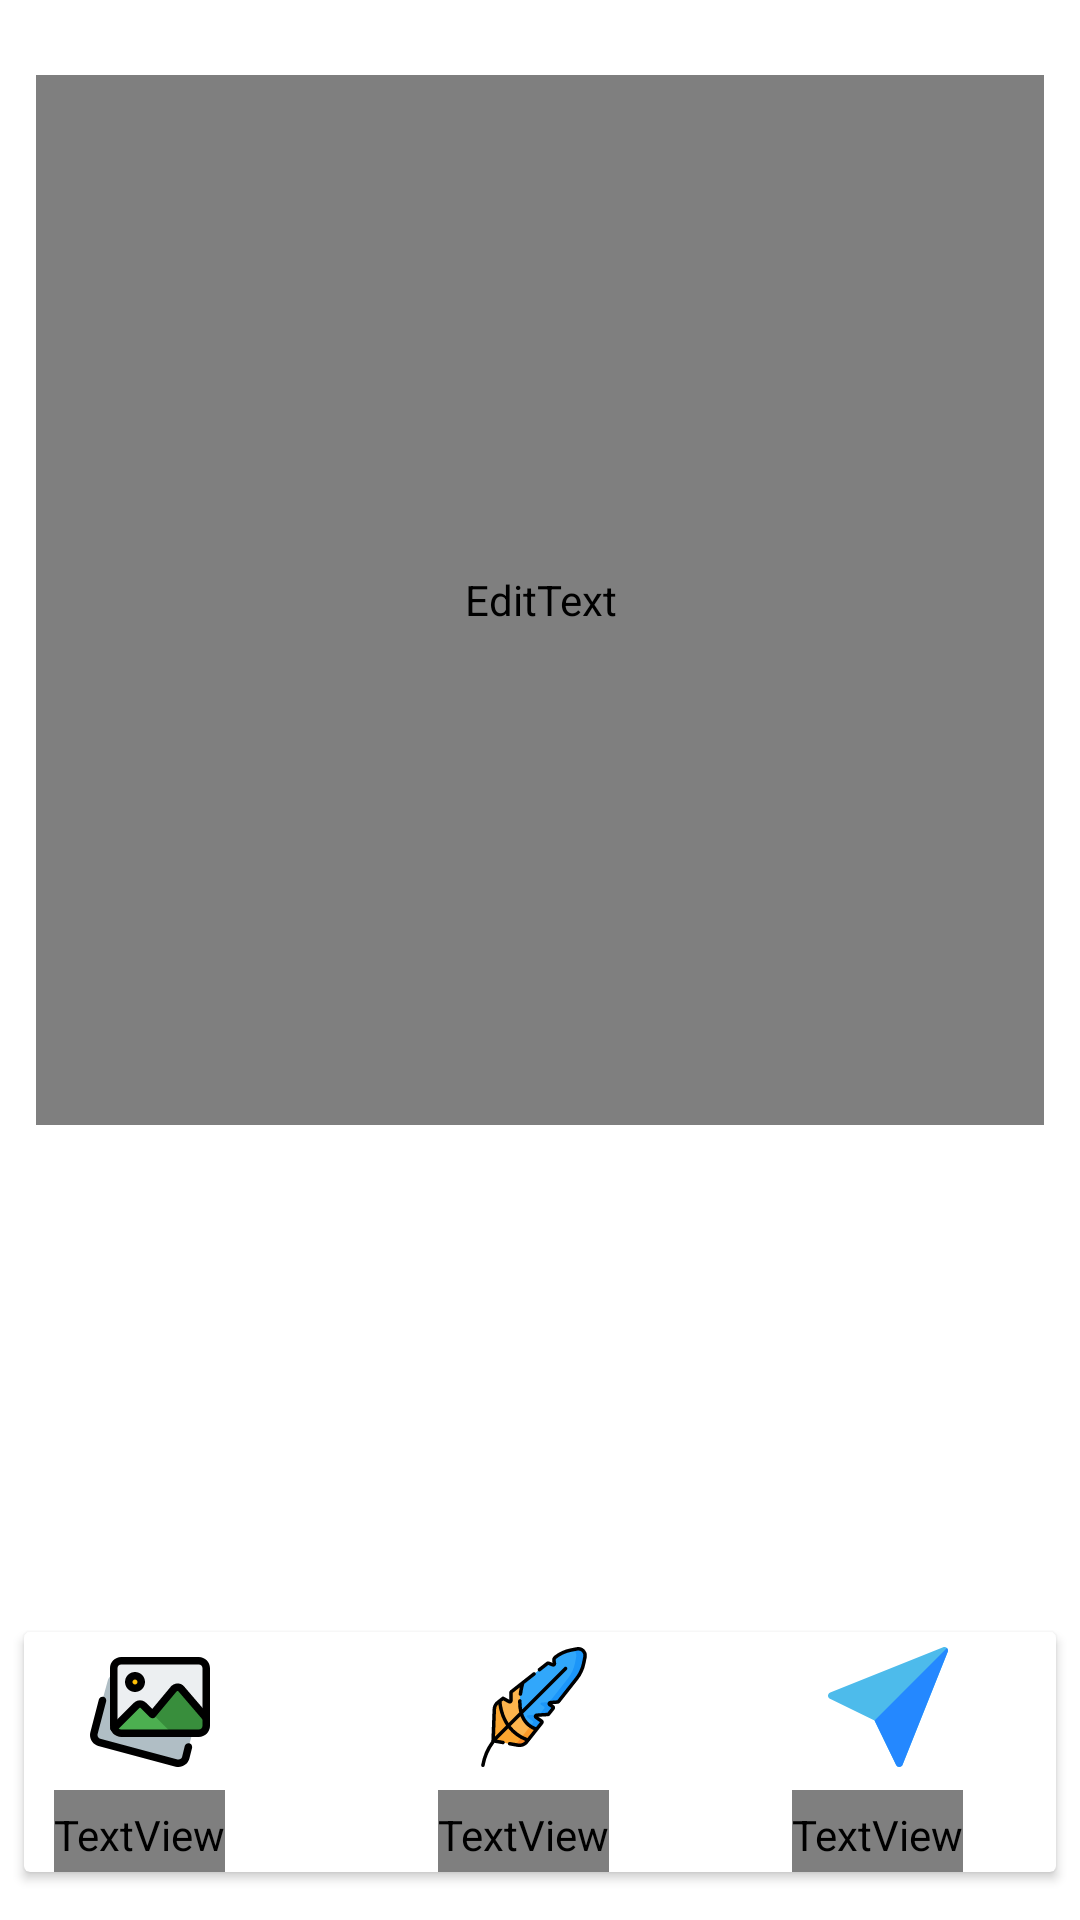

Produce the Android XML layout that renders to this screen, including the resource entries it uses.
<!-- AndroidManifest.xml: application theme Theme.SocialMediaApp -->
<!-- res/layout/activity_create_post.xml -->
<?xml version="1.0" encoding="utf-8"?>
<androidx.constraintlayout.widget.ConstraintLayout xmlns:android="http://schemas.android.com/apk/res/android"
    xmlns:app="http://schemas.android.com/apk/res-auto"
    xmlns:tools="http://schemas.android.com/tools"
    android:layout_width="match_parent"
    android:layout_height="match_parent"
    tools:context=".CreatePost">

    <EditText
        android:id="@+id/postInput"
        android:layout_width="match_parent"
        android:layout_height="350dp"
        app:layout_constraintTop_toTopOf="parent"
        app:layout_constraintLeft_toLeftOf="parent"
        android:layout_marginLeft="12dp"
        android:layout_marginRight="12dp"
        android:layout_marginTop="25dp"
        android:fontFamily="@font/aftetir"
        android:background="@drawable/edittext_round_shape"
        app:layout_constraintRight_toRightOf="parent"
        android:padding="12dp"
        android:gravity="top"
        android:textColorHint="@color/grey"
        android:textColor="@color/black"
        android:hint="@string/post_what_s_happening"
        />
    <ImageView
        android:backgroundTint="@color/white"
        android:id="@+id/postImagePreview"
        android:layout_width="match_parent"
        android:layout_height="300dp"
        android:scaleType="centerCrop"
        android:layout_marginLeft="12dp"
        android:layout_marginRight="12dp"
        android:layout_marginTop="12dp"
        app:layout_constraintLeft_toLeftOf="parent"
        app:layout_constraintRight_toRightOf="parent"
        app:layout_constraintTop_toTopOf="parent"
        android:visibility="gone"
        />



    <TextView
        android:id="@+id/postImageContent"
        android:layout_width="0dp"
        android:layout_height="wrap_content"
        app:layout_constraintTop_toBottomOf="@id/postInput"
        app:layout_constraintLeft_toLeftOf="parent"
        android:layout_marginTop="20dp"
        android:textSize="16sp"
        android:layout_marginLeft="15dp"
        />

    <androidx.cardview.widget.CardView
        android:id="@+id/actionCard"
        android:layout_width="match_parent"
        android:layout_height="80dp"
        app:layout_constraintBottom_toBottomOf="parent"
        android:background="@drawable/edittext_round_shape"
        android:gravity="top"
        android:elevation="9dp"
        app:itemIconTint="@drawable/bottom_navigation_color_selector"
        app:cardBackgroundColor="@color/white"
        android:layout_marginLeft="8dp"
        android:layout_marginRight="8dp"
        android:layout_marginBottom="16dp"
        style="@style/Widget.AppCompat.Button.Borderless"
        >
        <androidx.constraintlayout.widget.ConstraintLayout
            android:layout_width="match_parent"
            android:layout_height="match_parent"
            >
            <Button
                android:id="@+id/postImageButton"
                android:layout_height="50dp"
                android:layout_width="wrap_content"
                android:layout_marginLeft="10dp"
                style="@style/Widget.AppCompat.Button.Borderless"
                android:drawableLeft="@drawable/ic_gallery"
                app:layout_constraintLeft_toLeftOf="parent"
                app:layout_constraintTop_toTopOf="parent"
                />
            <TextView
                android:id="@+id/postImageText"
                android:layout_width="0dp"
                android:layout_height="30dp"
                app:layout_constraintTop_toBottomOf="@id/postImageButton"
                android:text="@string/upload_image"
                android:fontFamily="@font/aftetir"
                android:textColor="@color/white"
                android:textSize="14sp"
                android:layout_marginTop="5dp"
                app:layout_constraintBottom_toBottomOf="parent"
                app:layout_constraintLeft_toLeftOf="@id/postImageButton"
                />
            <Button
                android:id="@+id/postEditButton"
                android:layout_height="50dp"
                android:layout_width="wrap_content"
                android:layout_marginLeft="40dp"
                android:drawableLeft="@drawable/ic_feather"
                style="@style/Widget.AppCompat.Button.Borderless"
                app:layout_constraintLeft_toRightOf="@+id/postImageButton"
                app:layout_constraintTop_toTopOf="parent"
                />
            <TextView
                android:id="@+id/postEditText"
                android:layout_width="0dp"
                android:layout_height="30dp"
                app:layout_constraintTop_toBottomOf="@id/postEditButton"
                android:text="@string/write_post"
                android:fontFamily="@font/aftetir"
                android:textColor="@color/white"
                android:textSize="15sp"
                android:layout_marginTop="5dp"
                app:layout_constraintBottom_toBottomOf="parent"
                app:layout_constraintLeft_toLeftOf="@id/postEditButton"
                />
            <Button
                android:id="@+id/postButton"
                android:layout_height="50dp"
                android:layout_width="wrap_content"
                android:layout_marginLeft="110dp"
                android:drawableLeft="@drawable/ic_send"
                style="@style/Widget.AppCompat.Button.Borderless"
                android:backgroundTint="@color/white"
                app:layout_constraintRight_toRightOf="parent"
                tools:ignore="MissingConstraints" />

            <TextView
                android:id="@+id/postSendText"
                android:layout_width="0dp"
                android:layout_height="30dp"
                app:layout_constraintTop_toBottomOf="@id/postButton"
                android:text="@string/send_post"
                android:fontFamily="@font/aftetir"
                android:textColor="@color/white"
                android:textSize="14sp"
                android:layout_marginTop="5dp"
                app:layout_constraintBottom_toBottomOf="parent"
                app:layout_constraintLeft_toLeftOf="@id/postButton"
                />

        </androidx.constraintlayout.widget.ConstraintLayout>

    </androidx.cardview.widget.CardView>


</androidx.constraintlayout.widget.ConstraintLayout>
<!-- resources referenced by this layout -->
<resources>
  <color name="black">#FF000000</color>
  <color name="grey">#A6A4A4</color>
  <color name="white">#FFFFFFFF</color>
  <!-- drawable edittext_round_shape (drawable) -->
  <?xml version="1.0" encoding="utf-8"?>
  <shape xmlns:android="http://schemas.android.com/apk/res/android"
      android:shape="rectangle"
      android:padding = "10dp">
  
      <stroke android:width="2dp"
              android:color="#6C6A6A"/>
      <corners android:radius="16dp"/>
  </shape>
  <!-- drawable ic_feather: vector/xml drawable (drawable, 6532 chars, omitted) -->
  <!-- drawable ic_gallery: vector/xml drawable (drawable, 3081 chars, omitted) -->
  <!-- drawable ic_send (drawable) -->
  <vector android:height="40dp" android:viewportHeight="512"
      android:viewportWidth="512" android:width="40dp" xmlns:android="http://schemas.android.com/apk/res/android">
      <path android:fillColor="#4DBBEB" android:pathData="M507.607,4.395c-4.242,-4.245 -10.61,-5.551 -16.177,-3.32l-482,192.798c-5.516,2.205 -9.209,7.458 -9.42,13.394c-0.211,5.936 3.101,11.438 8.444,14.029l190.067,92.182l92.182,190.068c2.514,5.184 7.764,8.454 13.493,8.454c0.178,0 0.357,-0.003 0.536,-0.01c5.936,-0.211 11.188,-3.904 13.394,-9.419L510.928,20.573C513.156,15.002 511.85,8.638 507.607,4.395z"/>
      <path android:fillColor="#2488FF" android:pathData="M507.607,4.395L198.522,313.477l92.182,190.068c2.514,5.184 7.764,8.454 13.493,8.454c0.178,0 0.357,-0.003 0.536,-0.01c5.936,-0.211 11.188,-3.904 13.394,-9.419L510.928,20.573C513.156,15.002 511.85,8.638 507.607,4.395L507.607,4.395z"/>
  </vector>
  <string name="post_what_s_happening">Post what\'s happening...</string>
  <string name="send_post">Send Post</string>
  <string name="upload_image">Upload Image</string>
  <string name="write_post">write post</string>
  <style name="Theme.SocialMediaApp" parent="Theme.MaterialComponents.DayNight.DarkActionBar">
          
          <item name="colorPrimary">@color/black</item>
          <item name="colorPrimaryVariant">@color/purple_700</item>
          <item name="colorOnPrimary">@color/black</item>
          
          <item name="colorSecondary">@color/teal_200</item>
          <item name="colorSecondaryVariant">@color/teal_700</item>
          <item name="colorOnSecondary">@color/black</item>
          <item name="titleTextStyle">@font/youth_touch</item>
          <item name="fontFamily">@font/inter_med</item>
          
          <item name="android:statusBarColor" tools:targetApi="l">?attr/colorPrimaryVariant</item>
          
      </style>
  <color name="purple_700">#FF3700B3</color>
  <color name="teal_200">#FF03DAC5</color>
  <color name="teal_700">#FF018786</color>
</resources>
